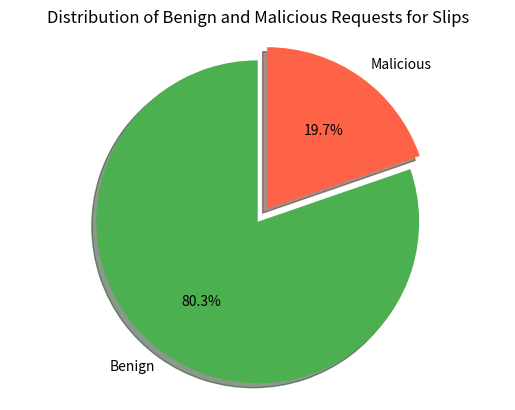

Reproduce this figure in Python. (Note: this script raises an exception after producing the figure.)
import matplotlib.pyplot as plt

# Example dataset with counts for each class
# data = {'Benign': 2273097, 'Malicious': 557646}
data = {'Benign': 11367, 'Malicious': 2791}# Labels and values
labels = list(data.keys())
values = list(data.values())

# Colors for the chart
colors = ['#4CAF50', '#FF6347']  # Green for benign, red for malicious

# Create a pie chart
fig, ax = plt.subplots()
ax.pie(values, labels=labels, colors=colors, autopct='%1.1f%%', startangle=90, explode=(0.1, 0), shadow=True)

# Equal aspect ratio ensures the pie chart is drawn as a circle.
ax.axis('equal')

# Add a title
plt.title('Distribution of Benign and Malicious Requests for Slips')

# Save as SVG
plt.savefig('/mnt/c/Users/<user>/Desktop/CIC-IDS-Slips-Class-Distribtion.svg', format='svg')